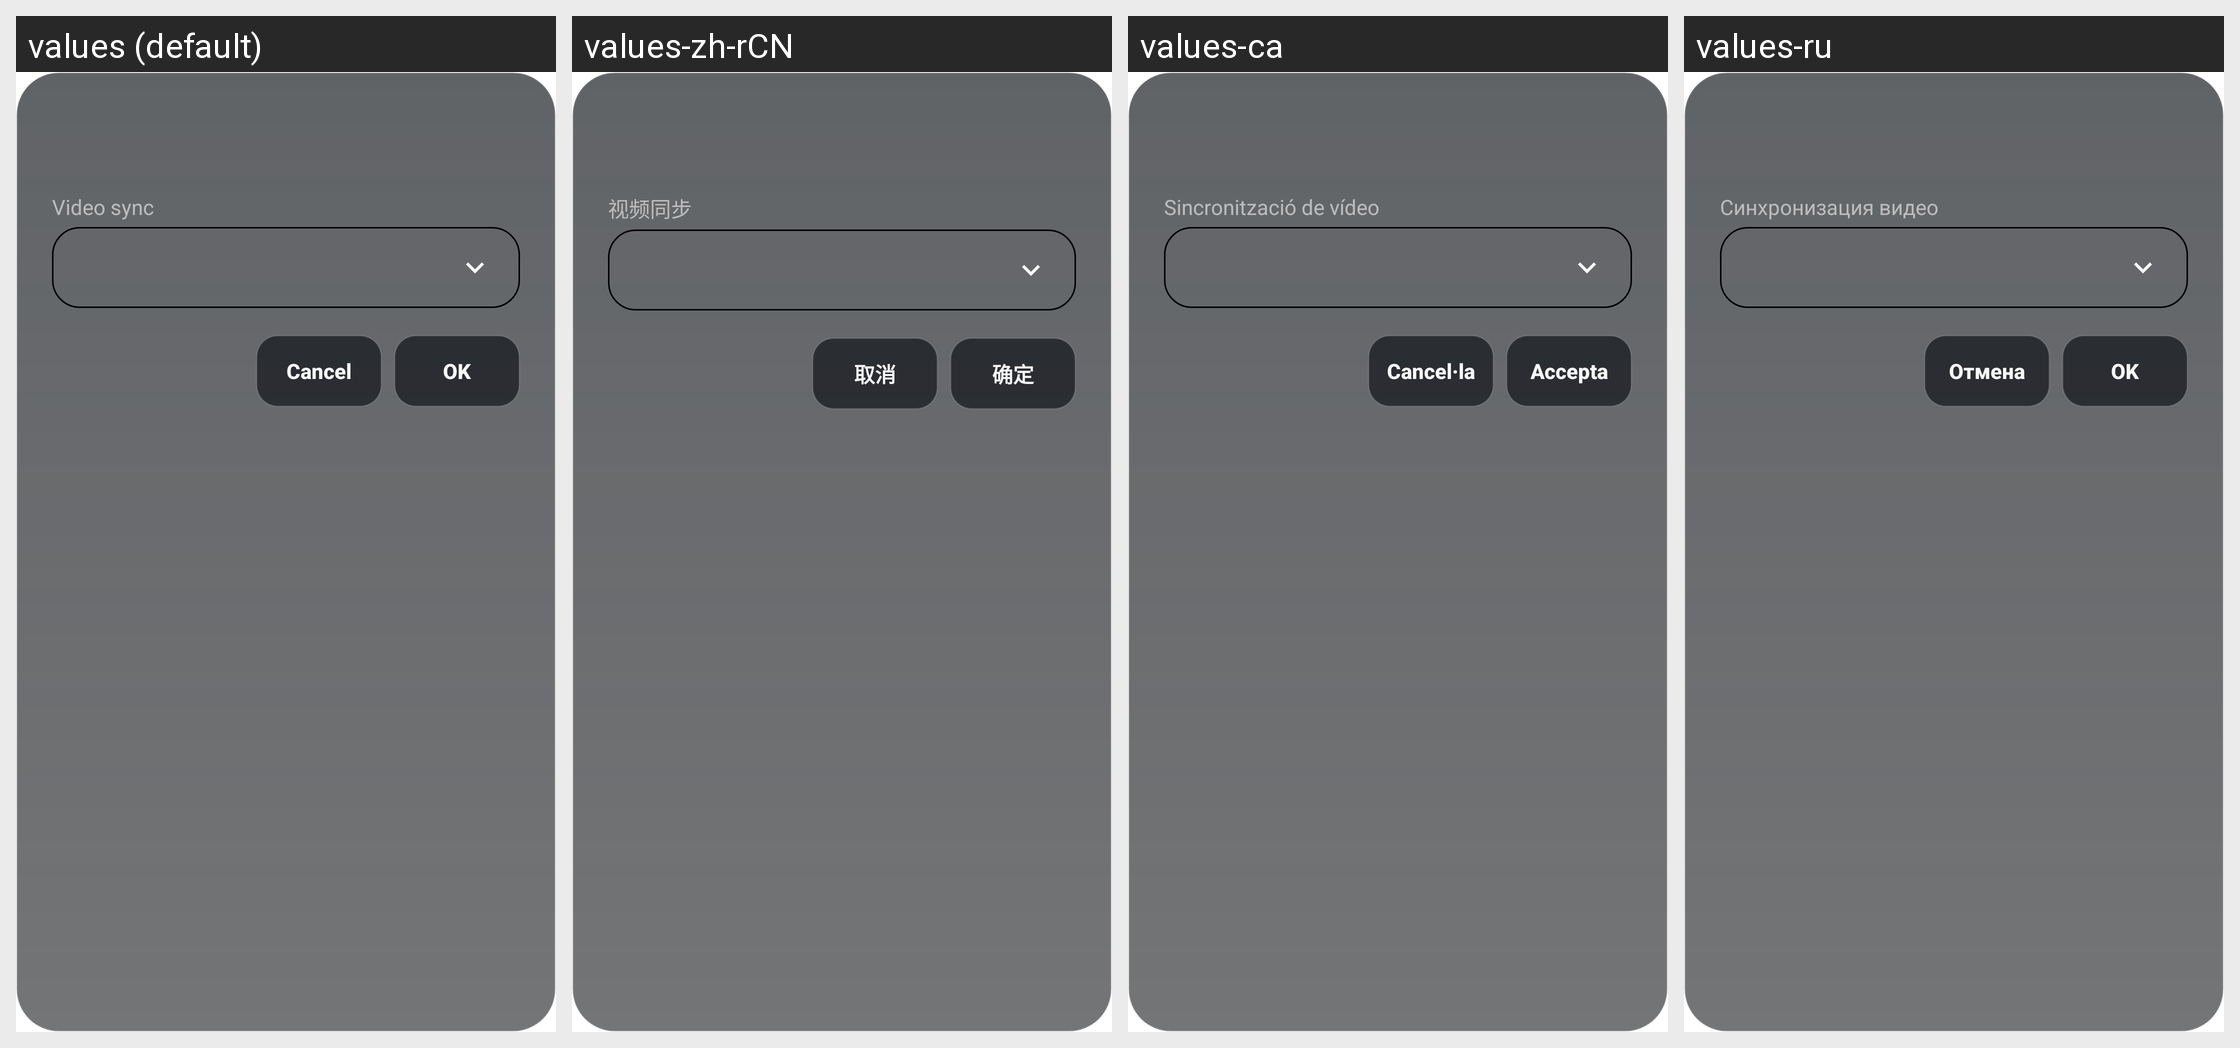

This grid shows one Android layout under several languages. Give, for every string resource on the screen, its name, the default text and each shown locale's text.
Android screen res/layout/interpolation_pref.xml rendered under 4 locales, left to right: values (default), values-zh-rCN, values-ca, values-ru. Device: Nexus 5 (rendered at 1080×1920; each locale shown at half size, 540×960, under a caption strip naming it); theme Theme.MaterialComponents.DayNight.NoActionBar.
Other locales in the repository, not shown: values-es, values-et, values-fa, values-it, values-ja, values-nb-rNO, values-pl, values-pt-rBR, values-tr, values-uk, values-zh-rTW.
Strings drawn on this screen, with the default value and each locale's value (text and hints the layout hard-codes, and strings that could not be matched under every locale, appear in the picture but are not listed):

interpolation_video_sync
  values: Video sync
  values-zh-rCN: 视频同步
  values-ca: Sincronització de vídeo
  values-ru: Синхронизация видео

dialog_cancel
  values: Cancel
  values-zh-rCN: 取消
  values-ca: Cancel·la
  values-ru: Отмена

dialog_ok
  values: OK
  values-zh-rCN: 确定
  values-ca: Accepta
  values-ru: OK  [not translated; the default value is used]
